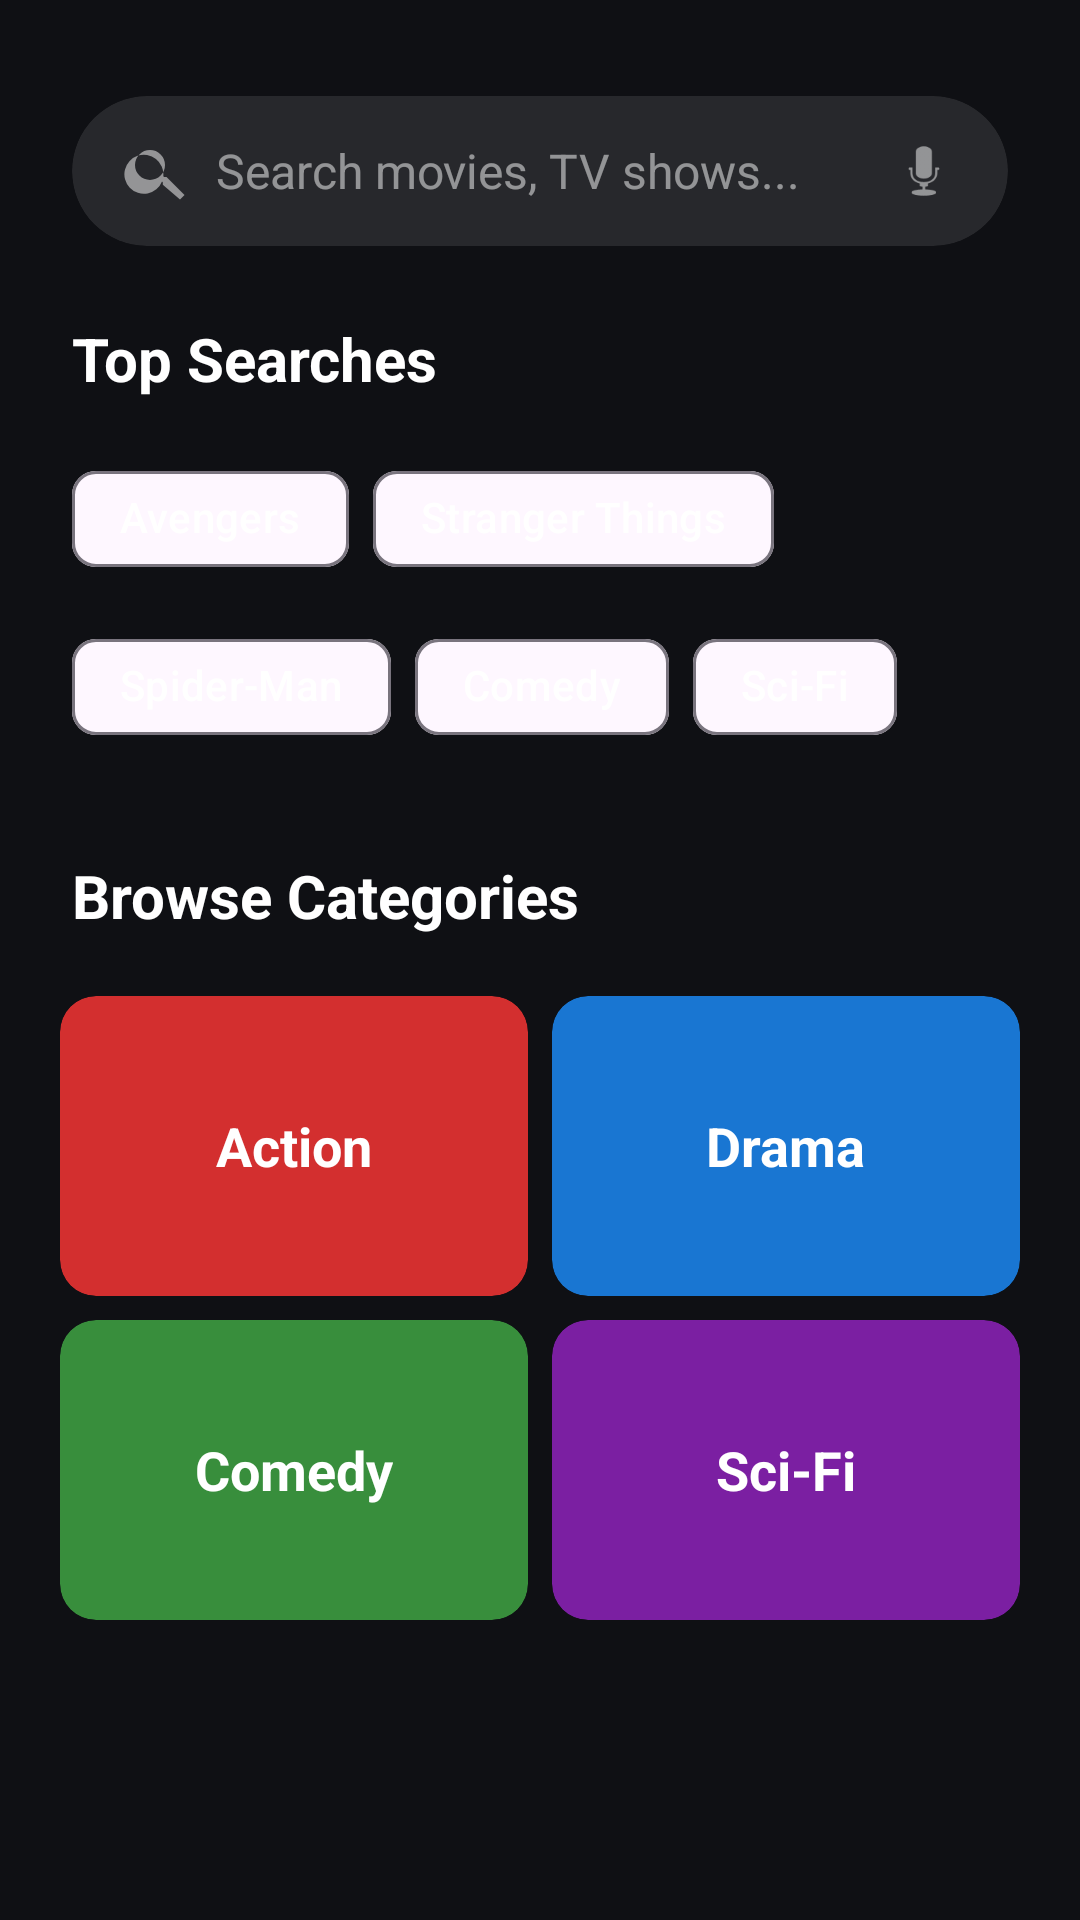

Write the Android layout XML for this screen, with the resource values it uses.
<!-- AndroidManifest.xml: application theme Theme.AppMovies -->
<!-- res/layout/fragment_search.xml -->
<?xml version="1.0" encoding="utf-8"?>
<LinearLayout xmlns:android="http://schemas.android.com/apk/res/android"
    xmlns:app="http://schemas.android.com/apk/res-auto"
    android:layout_width="match_parent"
    android:layout_height="match_parent"
    android:background="@color/background_dark"
    android:orientation="vertical"
    android:paddingTop="32dp">

    
    <androidx.cardview.widget.CardView
        android:layout_width="match_parent"
        android:layout_height="50dp"
        android:layout_marginHorizontal="24dp"
        app:cardBackgroundColor="#1AFFFFFF"
        app:cardCornerRadius="25dp"
        app:cardElevation="0dp">

        <LinearLayout
            android:layout_width="match_parent"
            android:layout_height="match_parent"
            android:gravity="center_vertical"
            android:orientation="horizontal"
            android:paddingHorizontal="16dp">

            <ImageView
                android:layout_width="24dp"
                android:layout_height="24dp"
                android:src="@drawable/ic_menu_search"
                app:tint="#80FFFFFF" />

            <EditText
                android:id="@+id/editSearch"
                android:layout_width="0dp"
                android:layout_height="match_parent"
                android:layout_marginStart="8dp"
                android:layout_weight="1"
                android:background="@null"
                android:hint="Search movies, TV shows..."
                android:textColor="@color/white"
                android:textColorHint="#80FFFFFF"
                android:textSize="16sp" />

            <ImageView
                android:layout_width="24dp"
                android:layout_height="24dp"
                android:src="@android:drawable/ic_btn_speak_now"
                app:tint="#80FFFFFF" />
        </LinearLayout>
    </androidx.cardview.widget.CardView>

    <androidx.recyclerview.widget.RecyclerView
        android:id="@+id/recyclerViewSearchResults"
        android:layout_width="match_parent"
        android:layout_height="match_parent"
        android:layout_marginTop="24dp"
        android:clipToPadding="false"
        android:paddingBottom="100dp"
        android:visibility="gone" />

    <ScrollView
        android:id="@+id/scrollViewCategories"
        android:layout_width="match_parent"
        android:layout_height="match_parent"
        android:layout_marginTop="24dp"
        android:clipToPadding="false"
        android:paddingBottom="100dp">

        <LinearLayout
            android:layout_width="match_parent"
            android:layout_height="wrap_content"
            android:orientation="vertical">

            
            <TextView
                android:layout_width="wrap_content"
                android:layout_height="wrap_content"
                android:layout_marginStart="24dp"
                android:text="Top Searches"
                android:textColor="@color/white"
                android:textSize="20sp"
                android:textStyle="bold" />

            <com.google.android.material.chip.ChipGroup
                android:layout_width="match_parent"
                android:layout_height="wrap_content"
                android:layout_marginHorizontal="24dp"
                android:layout_marginTop="16dp"
                app:chipSpacingHorizontal="8dp"
                app:chipSpacingVertical="8dp">

                <com.google.android.material.chip.Chip
                    android:layout_width="wrap_content"
                    android:layout_height="wrap_content"
                    android:text="Avengers"
                    android:textColor="@color/white"
                    app:chipBackgroundColor="#1AFFFFFF" />

                <com.google.android.material.chip.Chip
                    android:layout_width="wrap_content"
                    android:layout_height="wrap_content"
                    android:text="Stranger Things"
                    android:textColor="@color/white"
                    app:chipBackgroundColor="#1AFFFFFF" />

                <com.google.android.material.chip.Chip
                    android:layout_width="wrap_content"
                    android:layout_height="wrap_content"
                    android:text="Spider-Man"
                    android:textColor="@color/white"
                    app:chipBackgroundColor="#1AFFFFFF" />

                <com.google.android.material.chip.Chip
                    android:layout_width="wrap_content"
                    android:layout_height="wrap_content"
                    android:text="Comedy"
                    android:textColor="@color/white"
                    app:chipBackgroundColor="#1AFFFFFF" />

                <com.google.android.material.chip.Chip
                    android:layout_width="wrap_content"
                    android:layout_height="wrap_content"
                    android:text="Sci-Fi"
                    android:textColor="@color/white"
                    app:chipBackgroundColor="#1AFFFFFF" />
            </com.google.android.material.chip.ChipGroup>

            
            <TextView
                android:layout_width="wrap_content"
                android:layout_height="wrap_content"
                android:layout_marginStart="24dp"
                android:layout_marginTop="32dp"
                android:text="Browse Categories"
                android:textColor="@color/white"
                android:textSize="20sp"
                android:textStyle="bold" />

            <GridLayout
                android:layout_width="match_parent"
                android:layout_height="wrap_content"
                android:layout_marginHorizontal="16dp"
                android:layout_marginTop="16dp"
                android:columnCount="2"
                android:useDefaultMargins="true">

                <androidx.cardview.widget.CardView
                    android:layout_width="0dp"
                    android:layout_height="100dp"
                    android:layout_columnWeight="1"
                    app:cardBackgroundColor="#D32F2F"
                    app:cardCornerRadius="12dp"
                    app:cardElevation="0dp">

                    <TextView
                        android:layout_width="wrap_content"
                        android:layout_height="wrap_content"
                        android:layout_gravity="center"
                        android:text="Action"
                        android:textColor="@color/white"
                        android:textSize="18sp"
                        android:textStyle="bold" />
                </androidx.cardview.widget.CardView>

                <androidx.cardview.widget.CardView
                    android:layout_width="0dp"
                    android:layout_height="100dp"
                    android:layout_columnWeight="1"
                    app:cardBackgroundColor="#1976D2"
                    app:cardCornerRadius="12dp"
                    app:cardElevation="0dp">

                    <TextView
                        android:layout_width="wrap_content"
                        android:layout_height="wrap_content"
                        android:layout_gravity="center"
                        android:text="Drama"
                        android:textColor="@color/white"
                        android:textSize="18sp"
                        android:textStyle="bold" />
                </androidx.cardview.widget.CardView>

                <androidx.cardview.widget.CardView
                    android:layout_width="0dp"
                    android:layout_height="100dp"
                    android:layout_columnWeight="1"
                    app:cardBackgroundColor="#388E3C"
                    app:cardCornerRadius="12dp"
                    app:cardElevation="0dp">

                    <TextView
                        android:layout_width="wrap_content"
                        android:layout_height="wrap_content"
                        android:layout_gravity="center"
                        android:text="Comedy"
                        android:textColor="@color/white"
                        android:textSize="18sp"
                        android:textStyle="bold" />
                </androidx.cardview.widget.CardView>

                <androidx.cardview.widget.CardView
                    android:layout_width="0dp"
                    android:layout_height="100dp"
                    android:layout_columnWeight="1"
                    app:cardBackgroundColor="#7B1FA2"
                    app:cardCornerRadius="12dp"
                    app:cardElevation="0dp">

                    <TextView
                        android:layout_width="wrap_content"
                        android:layout_height="wrap_content"
                        android:layout_gravity="center"
                        android:text="Sci-Fi"
                        android:textColor="@color/white"
                        android:textSize="18sp"
                        android:textStyle="bold" />
                </androidx.cardview.widget.CardView>

            </GridLayout>

        </LinearLayout>
    </ScrollView>

</LinearLayout>
<!-- resources referenced by this layout -->
<resources>
  <color name="background_dark">#0F1014</color>
  <color name="white">#FFFFFFFF</color>
  <!-- drawable ic_menu_search (drawable) -->
  <vector xmlns:android="http://schemas.android.com/apk/res/android"
      android:width="24dp"
      android:height="24dp"
      android:viewportWidth="24"
      android:viewportHeight="24">
  
      <path
          android:fillColor="#FFFFFF"
          android:pathData="M15.5,14h-0.79l-0.28,-0.27A6.5,6.5 0,1 0,14 15.5l0.27,0.28v0.79L20,21.5L21.5,20zM10,15A5,5 0,1 1,10 5a5,5 0,0 1,0 10z"/>
  </vector>
  <style name="Theme.AppMovies" parent="Theme.MaterialComponents.DayNight.DarkActionBar">
          
          <item name="colorPrimary">@color/purple_500</item>
          <item name="colorPrimaryVariant">@color/purple_700</item>
          <item name="colorOnPrimary">@color/white</item>
          
          <item name="colorSecondary">@color/teal_200</item>
          <item name="colorSecondaryVariant">@color/teal_700</item>
          <item name="colorOnSecondary">@color/black</item>
          
          <item name="android:statusBarColor">?attr/colorPrimaryVariant</item>
          
      </style>
  <color name="purple_500">#FF6200EE</color>
  <color name="purple_700">#FF3700B3</color>
  <color name="teal_200">#FF03DAC5</color>
  <color name="teal_700">#FF018786</color>
  <color name="black">#FF000000</color>
</resources>
